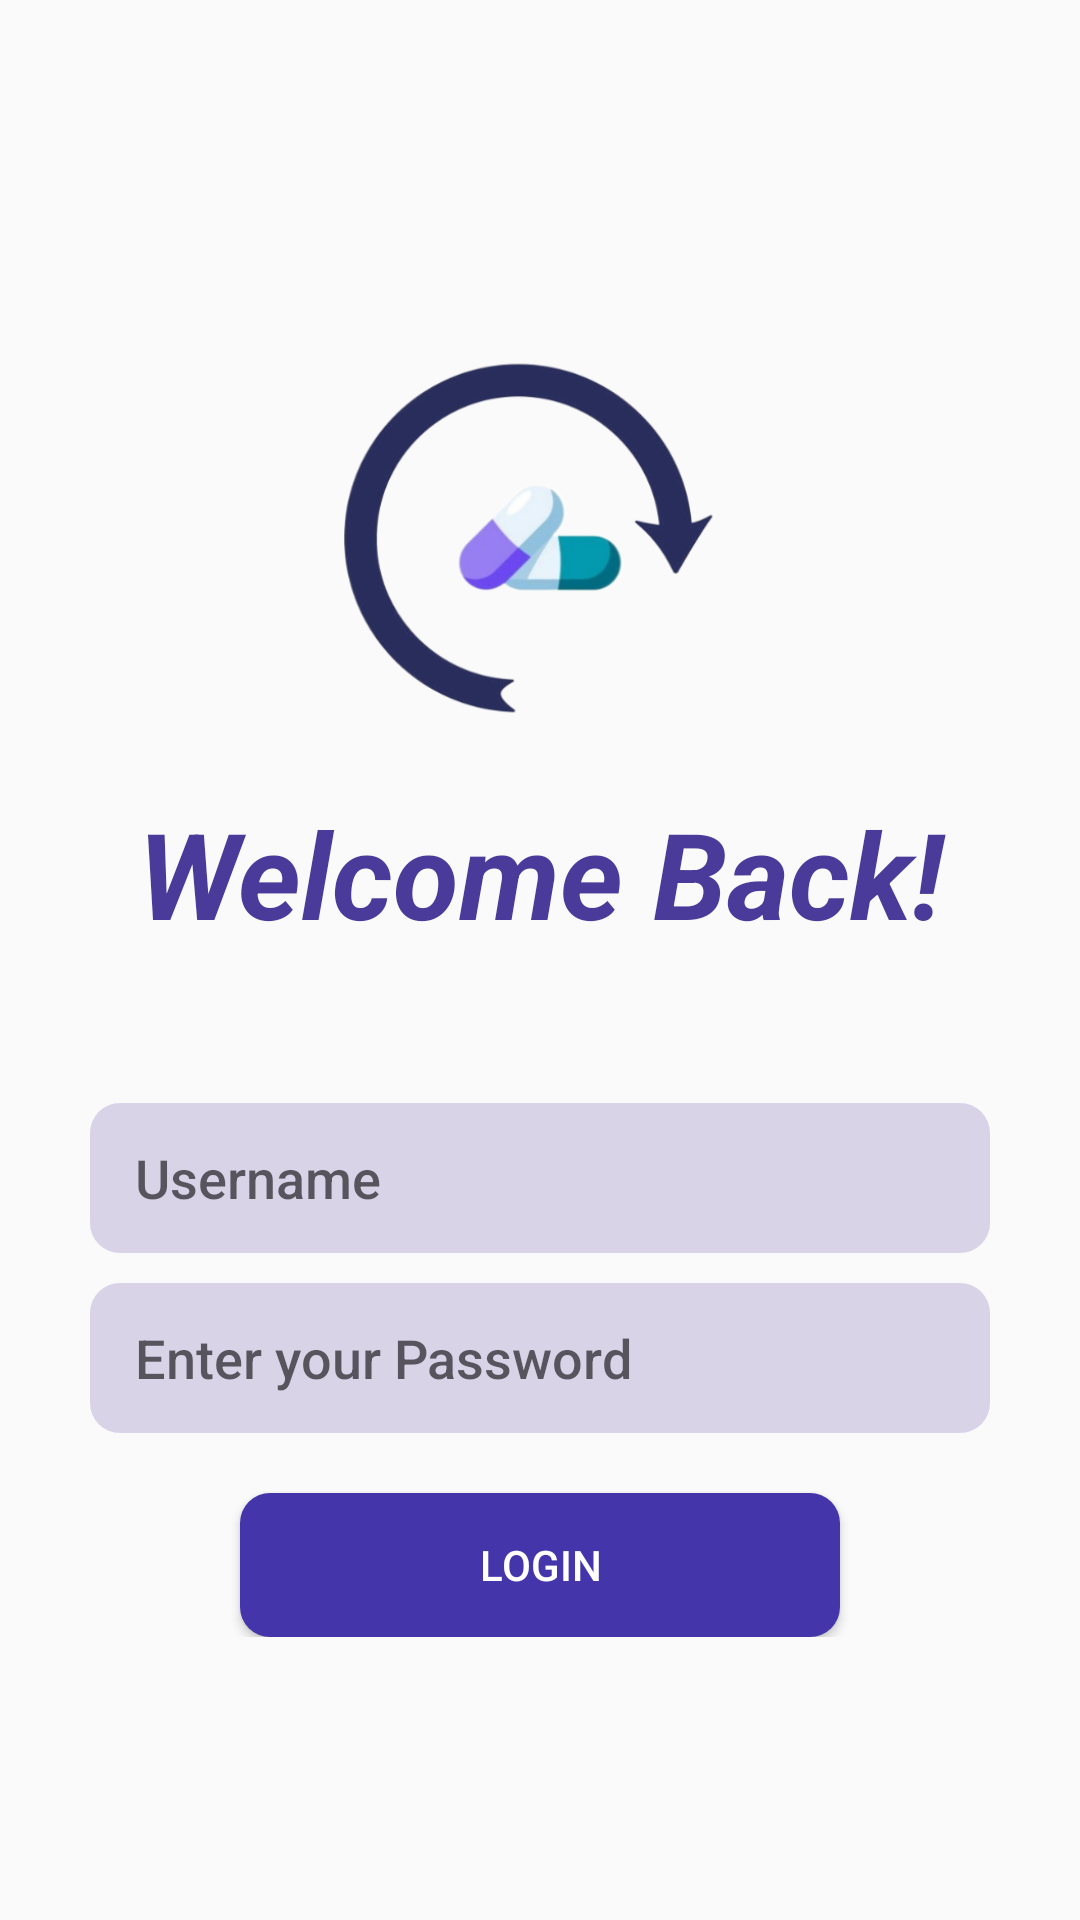

Produce the Android XML layout that renders to this screen, including the resource entries it uses.
<!-- AndroidManifest.xml: application theme Theme.Pillzeimer -->
<!-- res/layout/activity_sign_in.xml -->
<?xml version="1.0" encoding="utf-8"?>
<RelativeLayout xmlns:android="http://schemas.android.com/apk/res/android"
    xmlns:app="http://schemas.android.com/apk/res-auto"
    xmlns:tools="http://schemas.android.com/tools"
    android:layout_width="match_parent"
    android:layout_height="match_parent"
    android:padding="30dp"
    tools:context=".SignIn">


    
    
    
    
    
    
    
    
    
    
    
    
    
    
    
    
    
    
    
    

    
    
    
    
    

    

    
    


    
    
    
    
    
    
    
    
    

    
    
    
    
    
    
    
    
    
    

    
    
    
    
    
    
    
    
    
    
    

    
    
    
    
    
    
    
    
    
    
    

    
    
    
    
    
    
    
    



    


    
    <RelativeLayout
        android:layout_width="wrap_content"
        android:layout_height="wrap_content"

        android:layout_centerHorizontal="true"
        android:layout_centerVertical="true"
        >
        <ImageView
            android:id="@+id/logo"
            android:layout_width="170dp"
            android:layout_height="170dp"
            android:layout_centerHorizontal="true"
            android:src="@drawable/logopill2"
            />
        <LinearLayout
            android:layout_below="@id/logo"
            android:id="@+id/logoheading"
            android:orientation="horizontal"
            android:layout_width="match_parent"
            android:layout_height="wrap_content"
            >


            <TextView
                android:id="@+id/heading"
                android:layout_width="wrap_content"
                android:layout_height="match_parent"
                android:layout_weight="1"

                android:gravity="center"
                android:textStyle="italic|bold"
                android:text="Welcome Back!"
                android:textColor="#4A3B9A"


                android:textSize="40sp" />
        </LinearLayout>
        <RelativeLayout
            android:layout_marginTop="40dp"
            android:id="@+id/comp"
            android:layout_below="@id/logoheading"
            android:layout_width="wrap_content"
            android:layout_height="wrap_content"
            >

            <EditText
                android:id="@+id/username"
                android:layout_width="match_parent"
                android:layout_height="50dp"
                android:layout_marginTop="10dp"
                android:background="@drawable/edittext"
                android:backgroundTint="#66A998CD"
                android:fontFamily="sans-serif-medium"
                android:ems="10"
                android:hint="Username"
                android:inputType="textPersonName"
                android:paddingLeft="15dp"
                android:textColor="@color/black"
                 />

            <EditText
                android:id="@+id/pass"
                android:layout_width="match_parent"
                android:layout_height="50dp"
                android:layout_below="@id/username"
                android:layout_marginTop="10dp"
                android:background="@drawable/edittext"
                android:backgroundTint="#66A998CD"
                android:fontFamily="sans-serif-medium"
                android:ems="10"
                android:hint="Enter your Password"
                android:inputType="textPassword"
                android:paddingLeft="15dp"
                android:textColor="@color/black"
                 />

            <Button
                android:id="@+id/signbtn"
                android:layout_below="@id/pass"
                android:layout_marginTop="20dp"
                android:background="@drawable/button"

                android:layout_height="wrap_content"
                android:layout_width="200dp"
                android:textColor="@color/white"
                android:layout_centerHorizontal="true"
                android:layout_weight="1"
                android:text="Login" />

            
            
            
            
            
            
            
            



        </RelativeLayout>


    </RelativeLayout>



</RelativeLayout>
<!-- resources referenced by this layout -->
<resources>
  <!-- drawable button (drawable) -->
  <?xml version="1.0" encoding="utf-8"?>
  
  <selector xmlns:android="http://schemas.android.com/apk/res/android">
      <item>
          <shape android:shape="rectangle">
              <solid android:color="#4435ab"></solid>
              <corners android:radius="10dp"></corners>
          </shape>
      </item>
  </selector>
  <!-- drawable edittext (drawable) -->
  <?xml version="1.0" encoding="utf-8"?>
  
  <shape xmlns:android="http://schemas.android.com/apk/res/android"
      android:shape="rectangle"
      android:padding="10dp">
  
      <solid android:color="#DCE1E1" />
      <corners
          android:bottomRightRadius="10dp"
          android:bottomLeftRadius="10dp"
          android:topLeftRadius="10dp"
          android:topRightRadius="10dp" />
  </shape>
  <!-- drawable logopill2: png bitmap (drawable-v24, 81192 bytes) -->
  <style name="Theme.Pillzeimer" parent="Theme.AppCompat.Light.NoActionBar">
          
          <item name="colorPrimary">@color/purple_500</item>
          <item name="colorPrimaryVariant">@color/purple_700</item>
          <item name="colorOnPrimary">@color/white</item>
          
          <item name="colorSecondary">@color/teal_200</item>
          <item name="colorSecondaryVariant">@color/teal_700</item>
          <item name="colorOnSecondary">@color/black</item>
          
          <item name="android:statusBarColor">?attr/colorPrimaryVariant</item>
          
      </style>
  <!-- not gathered from this repository: default colours our renderer supplied (Android Studio template values) -->
  <color name="purple_500">#FF6200EE</color>
  <color name="purple_700">#FF3700B3</color>
  <color name="teal_200">#FF03DAC5</color>
  <color name="teal_700">#FF018786</color>
  <color name="black">#FF000000</color>
  <color name="white">#FFFFFFFF</color>
</resources>
